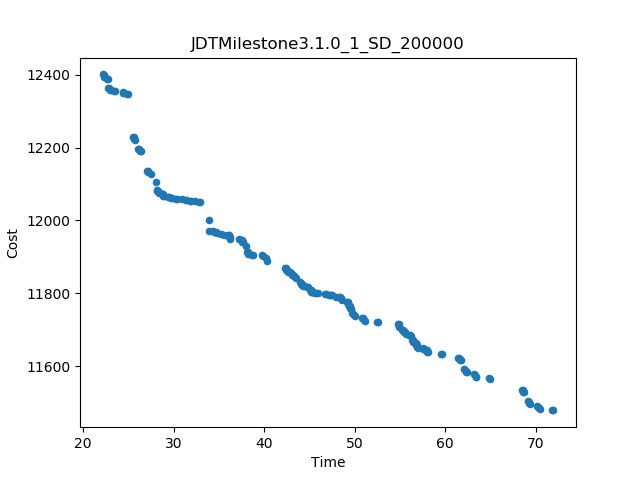

Source data for this figure (header and first rows):
Time, Cost
71.94, 11479
22.16, 12401
25, 12346
25.47, 12228
33.92, 12002
68.45, 11536
64.95, 11566
32.92, 12050
26.37, 12190
27.1, 12137
40.29, 11888
42.31, 11869
28.09, 12105
61.45, 11623
59.59, 11633
54.74, 11717
52.6, 11720
27.52, 12127
33.94, 11970
69.09, 11504
62.09, 11591
61.71, 11616
68.71, 11529
26.11, 12196
25.73, 12222
52.5, 11721
71.83, 11479
51.1, 11725
63.44, 11571
64.84, 11567
59.49, 11633
58.09, 11638
70.43, 11483
38.02, 11929
22.75, 12387
22.8, 12364
28.12, 12085
37.24, 11950
62.35, 11584
63.18, 11577
50.84, 11732
69.35, 11497
50.01, 11739
70.17, 11490
36.27, 11950
40.2, 11896
43.56, 11843
43.98, 11830
23.5, 12355
24.45, 12353
38.8, 11905
39.73, 11904
45.92, 11800
30.9, 12058
32.4, 12053
37.69, 11940
35.19, 11964
48.62, 11781
47.94, 11791
35.6, 11961
... 140 more rows
